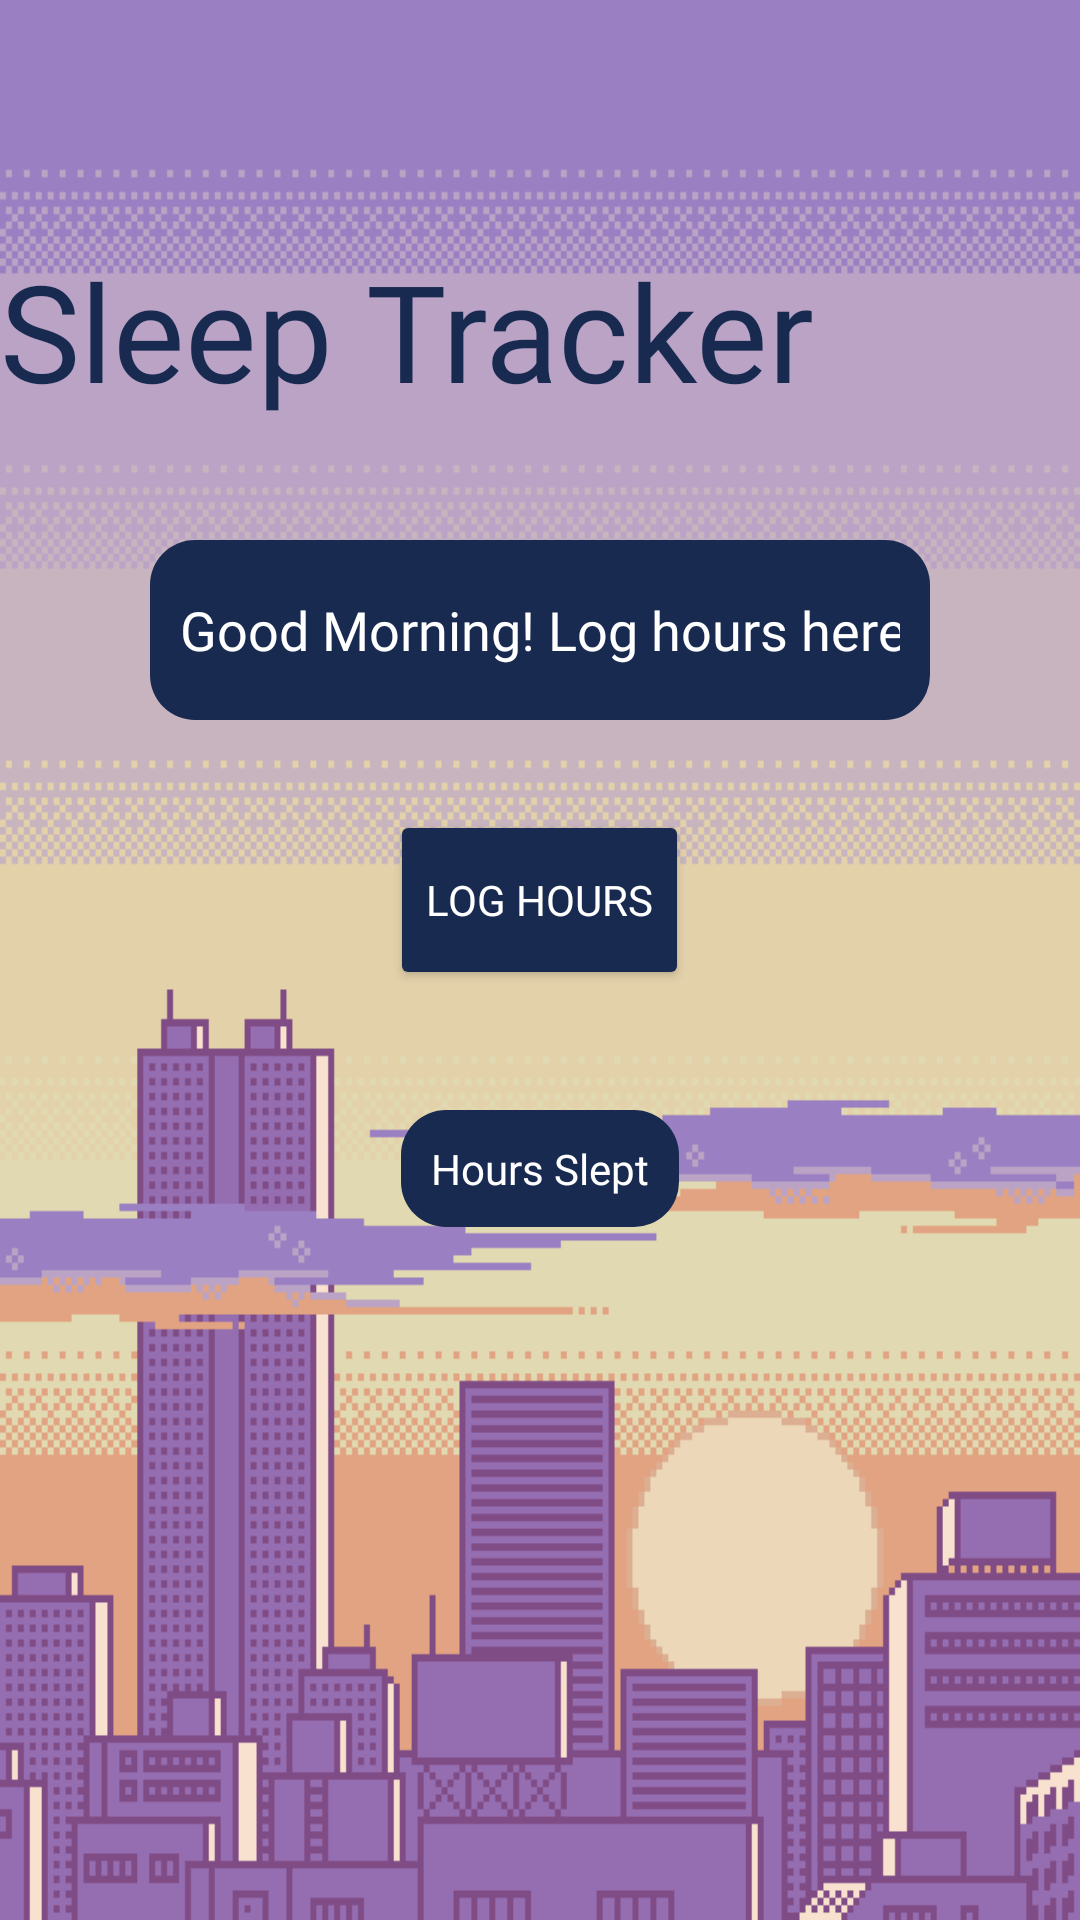

The Android layout XML behind this screen, and the referenced resources:
<!-- AndroidManifest.xml: application theme Theme.SparkJoy -->
<!-- res/layout/activity_sleep_tracker.xml -->
<?xml version="1.0" encoding="utf-8"?>
<RelativeLayout xmlns:android="http://schemas.android.com/apk/res/android"
    xmlns:app="http://schemas.android.com/apk/res-auto"
    xmlns:tools="http://schemas.android.com/tools"
    android:layout_width="match_parent"
    android:layout_height="match_parent"
    tools:context=".SleepTrackerActivity"
    android:background="@drawable/pixel_city">

    <TextView
        android:id="@+id/titleTV"
        style="@style/Title"
        android:layout_width="wrap_content"
        android:layout_height="wrap_content"
        android:layout_marginTop="80dp"
        android:fontFamily="@font/fredoka_one"
        android:gravity="center"
        android:text="Sleep Tracker"
        android:textColor="@color/space_cadet"
        android:textSize="45sp" />

    <EditText
        android:id="@+id/hoursSleptET"
        android:layout_width="275dp"
        android:layout_height="60dp"
        android:layout_below="@id/titleTV"
        android:layout_centerHorizontal="true"
        android:layout_marginStart="50dp"
        android:layout_marginTop="40dp"
        android:layout_marginEnd="50dp"
        android:background="@drawable/space_rounded_edit_text"
        android:ems="10"
        android:fontFamily="@font/margarine"
        android:hint="Good Morning! Log hours here!"
        android:inputType="textPersonName"
        android:padding="10dp"
        android:textColor="@color/white"
        android:textColorHint="@color/white" />

    <Button
        android:id="@+id/logHoursButton"
        android:layout_width="wrap_content"
        android:layout_height="60dp"
        android:layout_below="@id/hoursSleptET"
        android:layout_centerHorizontal="true"
        android:layout_marginTop="30dp"
        android:backgroundTint="@color/space_cadet"
        android:fontFamily="@font/margarine"
        android:onClick="addSleepButtonClicked"
        android:text="Log Hours"
        android:textColor="@color/white"
        app:cornerRadius="15dp" />

    <TextView
        android:id="@+id/sleepLogActTV"
        android:layout_width="wrap_content"
        android:layout_height="wrap_content"
        android:layout_below="@id/logHoursButton"
        android:layout_centerHorizontal="true"
        android:layout_marginTop="40dp"
        android:background="@drawable/space_rounded_edit_text"
        android:fontFamily="@font/margarine"
        android:gravity="center"
        android:padding="10dp"
        android:text="Hours Slept"
        android:textColor="@color/white" />


</RelativeLayout>
<!-- resources referenced by this layout -->
<resources>
  <color name="space_cadet">#192A51</color>
  <color name="white">#FFFFFFFF</color>
  <!-- drawable pixel_city: png bitmap (drawable, 34906 bytes) -->
  <!-- drawable space_rounded_edit_text (drawable) -->
  <?xml version="1.0" encoding="utf-8"?>
  <shape  xmlns:android="http://schemas.android.com/apk/res/android"
      android:shape="rectangle" android:padding="10dp">
      <solid android:color="@color/space_cadet" />
      <corners
          android:bottomRightRadius="15dp"
          android:bottomLeftRadius="15dp"
          android:topLeftRadius="15dp"
          android:topRightRadius="15dp" />
  </shape>
  <style name="Title" parent="Theme.MaterialComponents.DayNight.NoActionBar">
          <item name="fontFamily">@font/title_font</item>
          <item name="android:textSize">30sp</item>
      </style>
  <style name="Theme.SparkJoy" parent="Theme.MaterialComponents.DayNight.NoActionBar">
  
          
          <item name="colorPrimary">@color/languid_lavender</item>
          <item name="colorPrimaryVariant">@color/black</item>
          <item name="colorOnPrimary">@color/space_cadet</item>
          
          <item name="colorSecondary">@color/purple_mountain_majesty</item>
          <item name="colorSecondaryVariant">@color/languid_lavender</item>
          <item name="colorOnSecondary">@color/space_cadet</item>
          
          <item name="android:statusBarColor" tools:targetApi="l">#000000</item>
          
          <item name="fontFamily">@font/pixellari</item>
  
      </style>
  <color name="languid_lavender">#D5C6E0</color>
  <color name="black">#FF000000</color>
  <color name="purple_mountain_majesty">#967AA1</color>
</resources>
